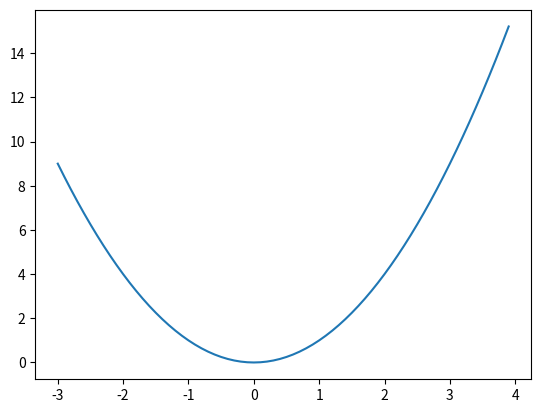

Write Python code to recreate this figure.
import numpy as np
from matplotlib import pyplot as plt

x = np.arange(-3.0, 4.0, 0.1)
y = x*x

plt.plot (x, y)
plt.show()

